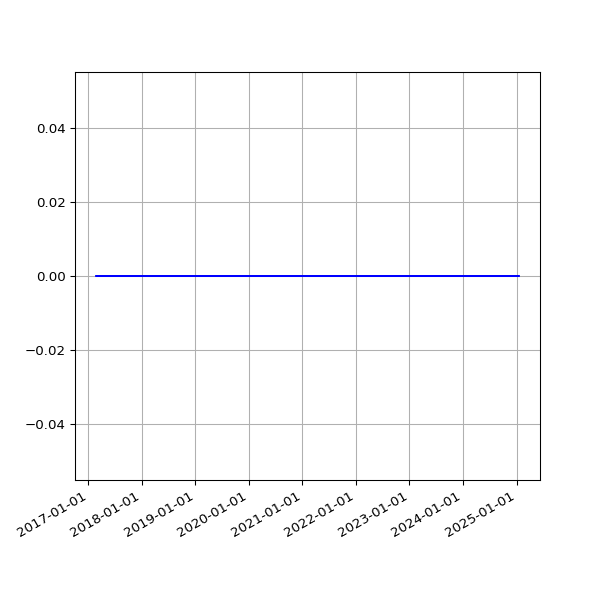

The file beside this chart, header and first rows:
date, value
2017-02-23 04:51:52 +0000, 0
2017-02-24 04:55:32 +0000, 0
2017-02-25 04:51:25 +0000, 0
2017-02-26 04:48:39 +0000, 0
2017-02-27 04:51:52 +0000, 0
2017-02-28 04:54:52 +0000, 0
2017-03-01 04:56:47 +0000, 0
2017-03-02 04:52:09 +0000, 0
2017-03-03 04:50:16 +0000, 0
2017-03-04 04:52:18 +0000, 0
2017-03-05 05:53:50 +0000, 0
2017-03-06 04:50:07 +0000, 0
2017-03-07 04:53:22 +0000, 0
2017-03-08 04:52:15 +0000, 0
2017-03-09 04:56:14 +0000, 0
2017-03-10 05:12:14 +0000, 0
2017-03-11 04:48:35 +0000, 0
2017-03-12 04:50:46 +0000, 0
2017-03-13 04:50:53 +0000, 0
2017-03-14 04:54:45 +0000, 0
2017-03-15 05:06:17 +0000, 0
2017-03-16 04:54:40 +0000, 0
2017-03-17 04:55:36 +0000, 0
2017-03-18 05:20:46 +0000, 0
2017-03-19 04:50:40 +0000, 0
2017-03-20 04:49:47 +0000, 0
2017-03-21 04:49:18 +0000, 0
2017-03-22 04:52:30 +0000, 0
2017-03-23 05:09:15 +0000, 0
2017-03-24 04:52:10 +0000, 0
2017-03-25 04:48:52 +0000, 0
2017-03-26 04:50:08 +0100, 0
2017-03-27 04:56:38 +0100, 0
2017-03-28 04:56:11 +0100, 0
2017-03-29 05:47:37 +0100, 0
2017-03-30 05:00:36 +0100, 0
2017-03-31 05:07:39 +0100, 0
2017-04-01 04:57:30 +0100, 0
2017-04-02 04:57:21 +0100, 0
2017-04-03 04:58:56 +0100, 0
2017-04-04 04:56:33 +0100, 0
2017-04-05 04:56:08 +0100, 0
2017-04-06 04:59:05 +0100, 0
2017-04-07 04:57:54 +0100, 0
2017-04-08 04:55:56 +0100, 0
2017-04-09 04:57:11 +0100, 0
2017-04-10 04:55:46 +0100, 0
2017-04-11 04:59:51 +0100, 0
2017-04-12 04:56:22 +0100, 0
2017-04-13 04:58:49 +0100, 0
2017-04-14 04:57:13 +0100, 0
2017-04-15 04:57:19 +0100, 0
2017-04-16 04:57:07 +0100, 0
2017-04-17 04:58:36 +0100, 0
2017-04-18 05:01:35 +0100, 0
2017-04-19 04:58:22 +0100, 0
2017-04-20 05:01:55 +0100, 0
2017-04-21 04:58:20 +0100, 0
2017-04-22 04:58:08 +0100, 0
2017-04-23 04:58:41 +0100, 0
... 2,009 more rows
